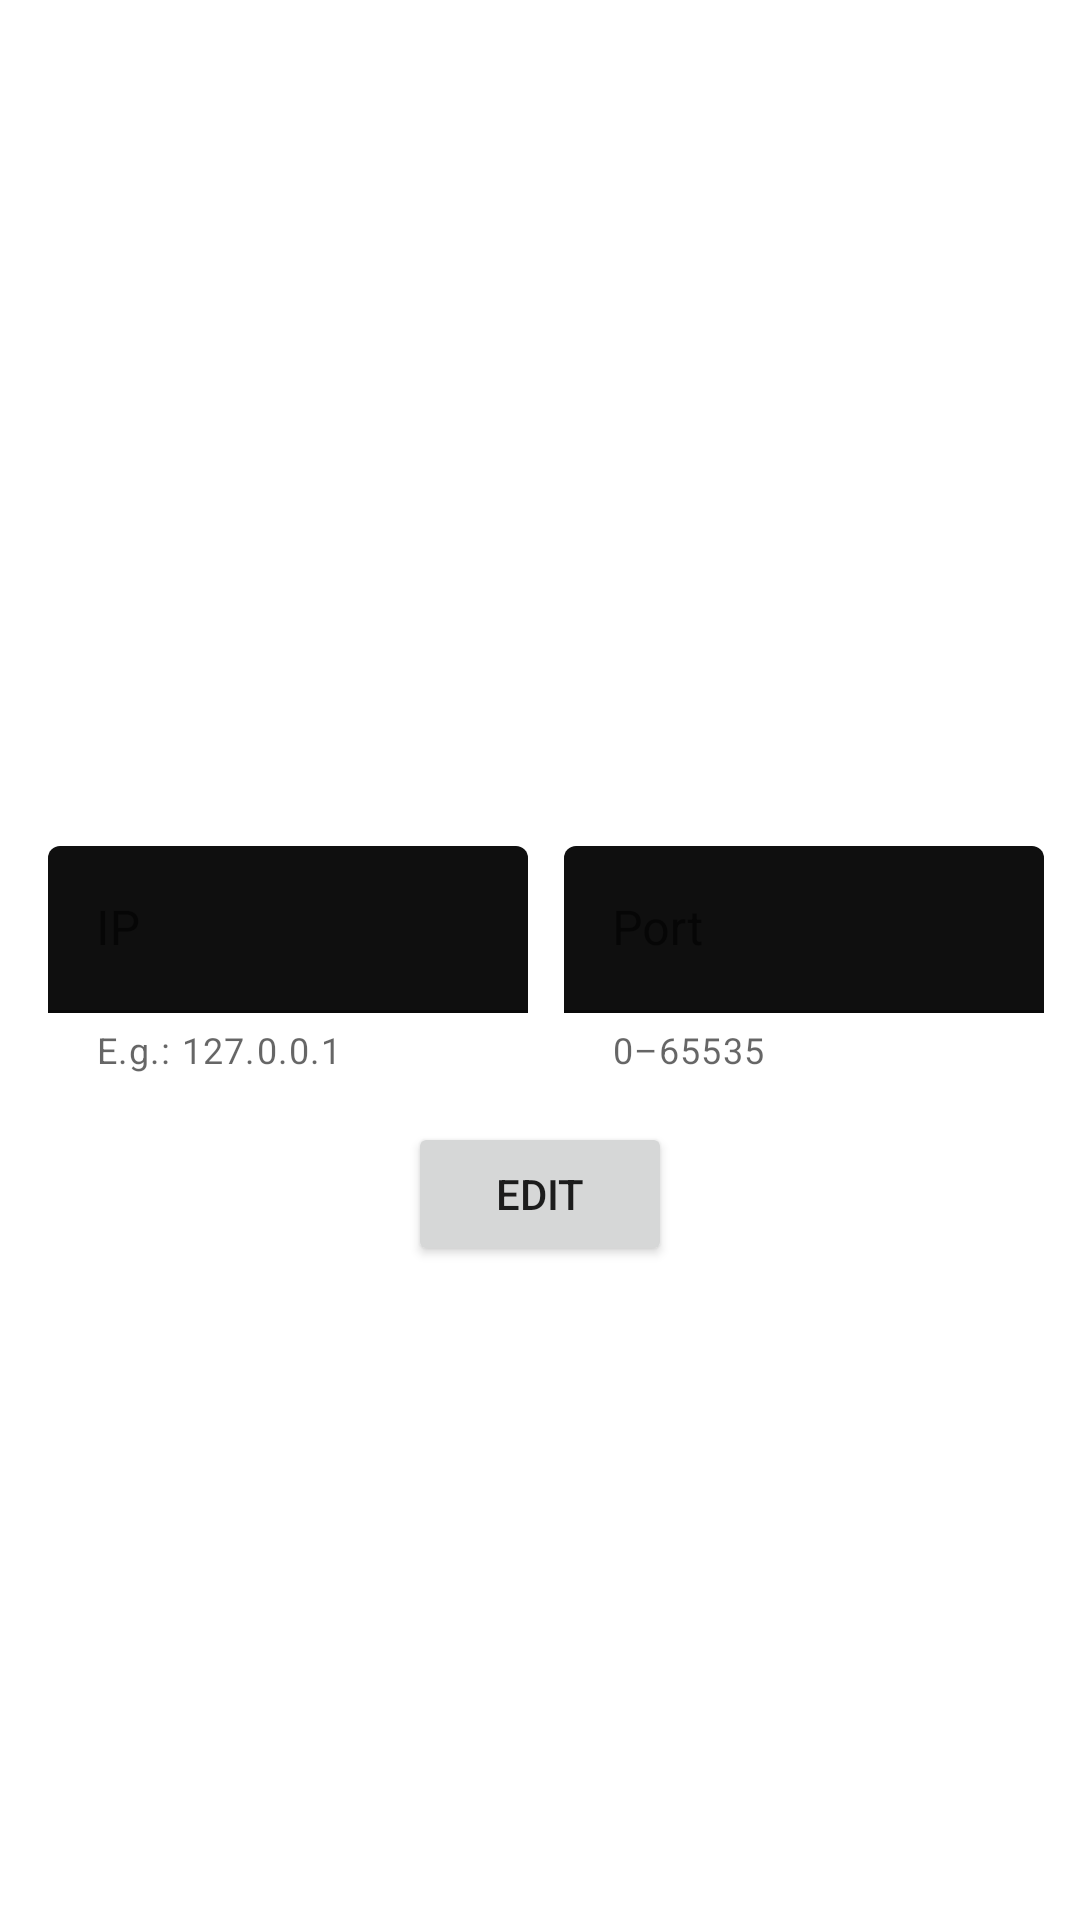

Write the Android layout XML for this screen, with the resource values it uses.
<!-- AndroidManifest.xml: application theme Theme.AREA -->
<!-- res/layout/fragment_change_ip_port.xml -->
<?xml version="1.0" encoding="utf-8"?>
<androidx.constraintlayout.widget.ConstraintLayout xmlns:android="http://schemas.android.com/apk/res/android"
    xmlns:app="http://schemas.android.com/apk/res-auto"
    android:layout_width="match_parent"
    android:layout_height="match_parent">

    <com.google.android.material.textfield.TextInputLayout
        android:id="@+id/profile_edit_ip_field_layout"
        android:layout_width="160dp"
        android:layout_height="wrap_content"
        android:layout_marginStart="16dp"
        android:hint="@string/register_ip_field_hint"
        android:paddingTop="16dp"
        android:paddingBottom="16dp"
        app:helperTextEnabled="true"
        app:helperText="@string/register_ip_helper_text"
        app:layout_constraintTop_toTopOf="parent"
        app:layout_constraintBottom_toBottomOf="parent"
        app:layout_constraintStart_toStartOf="parent"
        app:errorEnabled="true">

        <com.google.android.material.textfield.TextInputEditText
            android:id="@+id/profile_edit_ip_field_edit_text"
            android:layout_width="match_parent"
            android:layout_height="wrap_content"
            android:digits="0123456789."
            android:inputType="numberDecimal" />
    </com.google.android.material.textfield.TextInputLayout>


    <com.google.android.material.textfield.TextInputLayout
        android:id="@+id/profile_edit_port_field_layout"
        android:layout_width="160dp"
        android:layout_height="wrap_content"
        android:hint="@string/register_port_field_hint"
        android:paddingTop="16dp"
        android:paddingBottom="16dp"
        app:helperTextEnabled="true"
        app:helperText="@string/register_port_helper_text"
        app:layout_constraintTop_toTopOf="@id/profile_edit_ip_field_layout"
        app:layout_constraintStart_toEndOf="@id/profile_edit_ip_field_layout"
        app:layout_constraintEnd_toEndOf="parent"
        >

        <com.google.android.material.textfield.TextInputEditText
            android:id="@+id/profile_edit_port_field_edit_text"
            android:layout_width="match_parent"
            android:layout_height="wrap_content"
            android:digits="0123456789"
            android:inputType="numberDecimal" />
    </com.google.android.material.textfield.TextInputLayout>

    <Button
        android:id="@+id/profile_edit_ip_port_confirmation"
        android:layout_width="wrap_content"
        android:layout_height="wrap_content"
        android:text="@string/profile_edit_ip_port_confirmation"
        app:cornerRadius="100dp"
        app:layout_constraintTop_toBottomOf="@id/profile_edit_ip_field_layout"
        app:layout_constraintEnd_toEndOf="parent"
        app:layout_constraintStart_toStartOf="parent" />

</androidx.constraintlayout.widget.ConstraintLayout>
<!-- resources referenced by this layout -->
<resources>
  <string name="profile_edit_ip_port_confirmation">Edit</string>
  <string name="register_ip_field_hint">IP</string>
  <string name="register_ip_helper_text">E.g.: 127.0.0.1</string>
  <string name="register_port_field_hint">Port</string>
  <string name="register_port_helper_text">0–65535</string>
  <style name="Theme.AREA" parent="Theme.MaterialComponents.DayNight.NoActionBar">
          
          <item name="colorPrimary">@color/black</item>
          <item name="colorPrimaryVariant">@color/white</item>
          <item name="colorOnPrimary">@color/white</item>
          
          <item name="colorSecondary">@color/teal_200</item>
          <item name="colorSecondaryVariant">@color/teal_700</item>
          <item name="colorOnSecondary">@color/black</item>
          
          <item name="android:statusBarColor">?attr/colorPrimaryVariant</item>
          <item name="colorSurface">#121212</item>
          
      </style>
  <color name="black">#FF000000</color>
  <color name="white">#FFFFFFFF</color>
  <color name="teal_200">#FF03DAC5</color>
  <color name="teal_700">#FF018786</color>
</resources>
